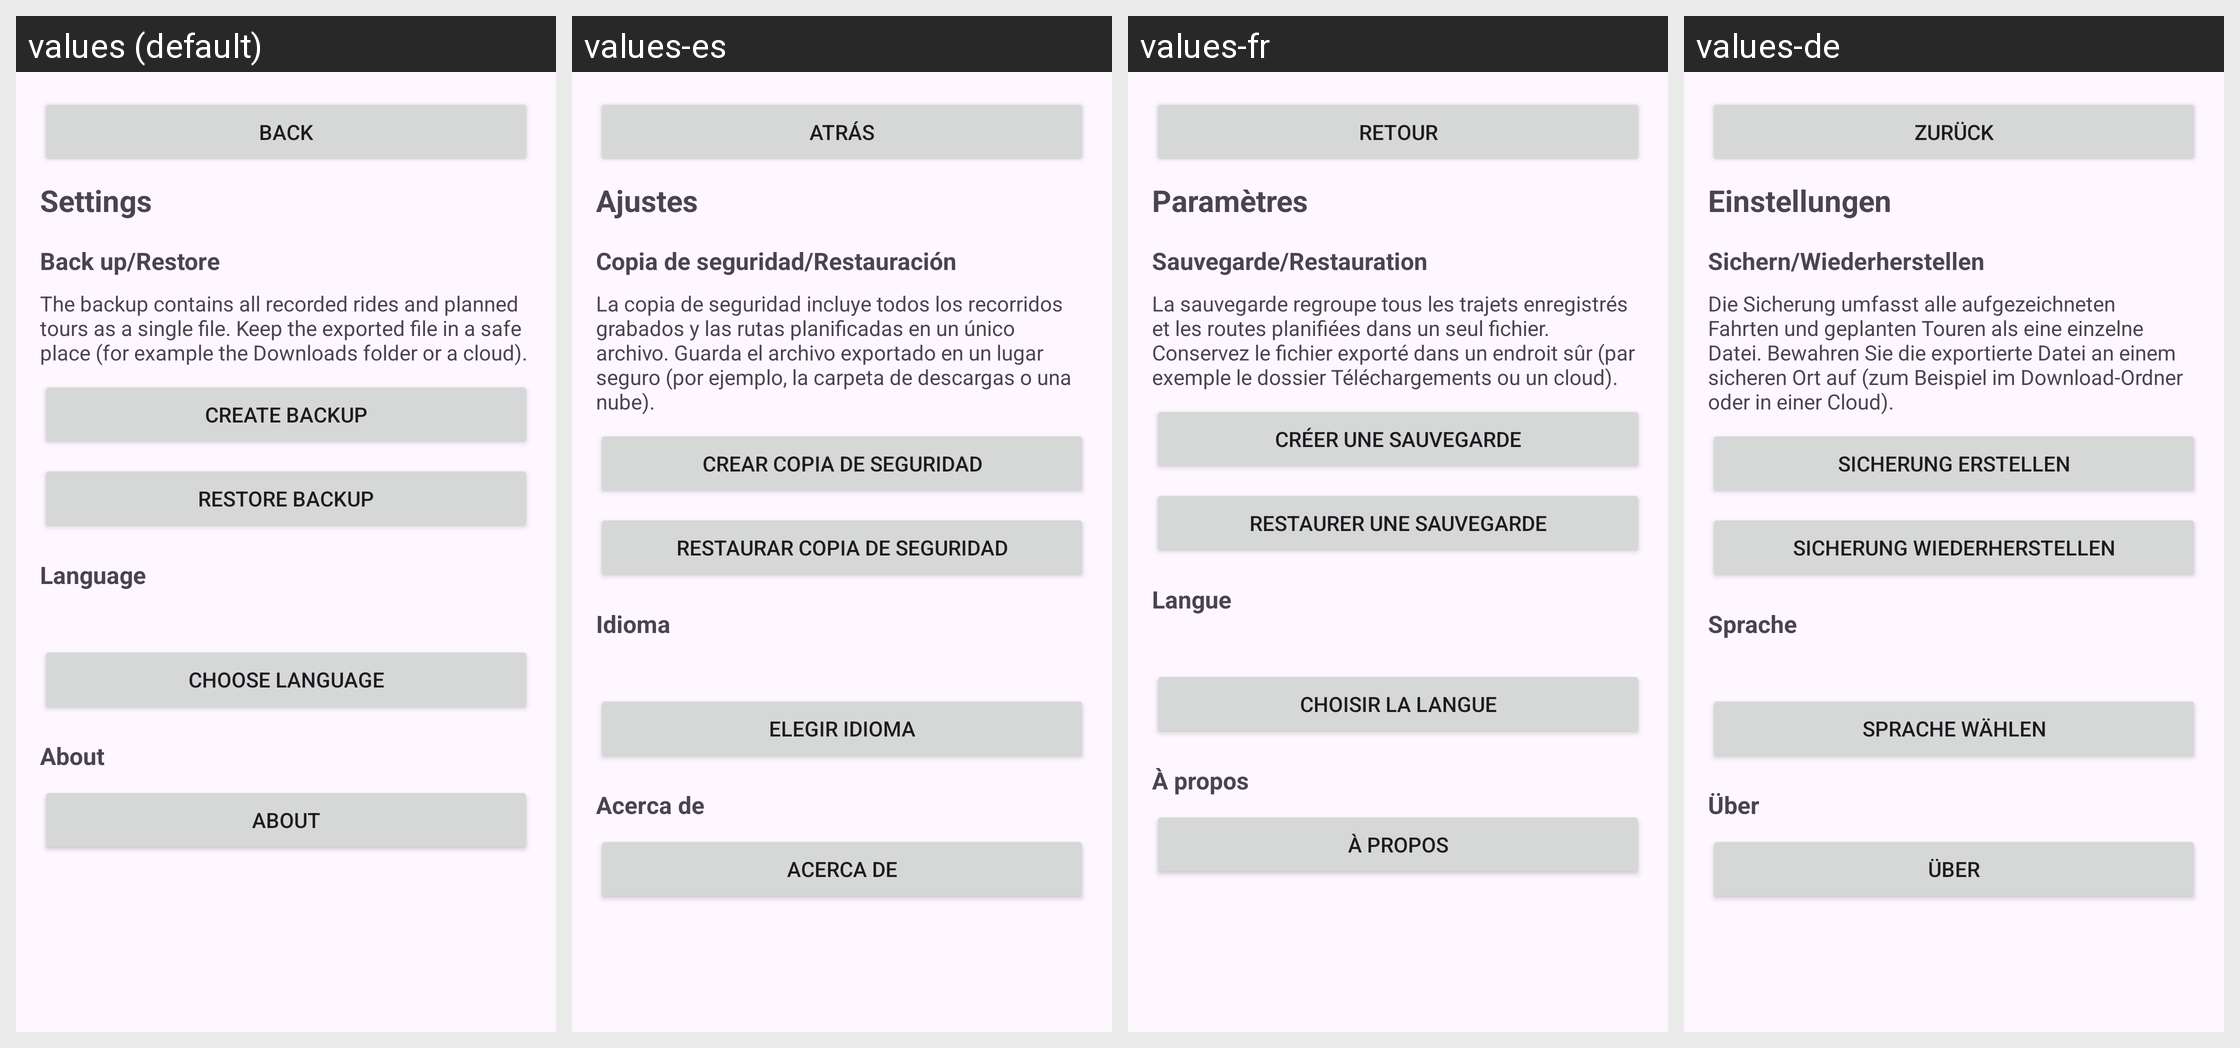

Translations of the strings shown on this Android screen, per locale in the grid:
Android screen res/layout/activity_settings.xml rendered under 4 locales, left to right: values (default), values-es, values-fr, values-de. Device: Nexus 5 (rendered at 1080×1920; each locale shown at half size, 540×960, under a caption strip naming it); theme Theme.BikingPro.
Other locales in the repository, not shown: values-da, values-it, values-nl.
Strings drawn on this screen, with the default value and each locale's value (text and hints the layout hard-codes, and strings that could not be matched under every locale, appear in the picture but are not listed):

btn_back
  values: Back
  values-es: Atrás
  values-fr: Retour
  values-de: Zurück

settings_title
  values: Settings
  values-es: Ajustes
  values-fr: Paramètres
  values-de: Einstellungen

settings_backup_section
  values: Back up/Restore
  values-es: Copia de seguridad/Restauración
  values-fr: Sauvegarde/Restauration
  values-de: Sichern/Wiederherstellen

settings_backup_hint
  values: The backup contains all recorded rides and planned tours as a single file. Keep the exported file in a safe place (for example the Downloads folder or a cloud).
  values-es: La copia de seguridad incluye todos los recorridos grabados y las rutas planificadas en un único archivo. Guarda el archivo exportado en un lugar seguro (por ejemplo, la carpeta de descargas o una nube).
  values-fr: La sauvegarde regroupe tous les trajets enregistrés et les routes planifiées dans un seul fichier. Conservez le fichier exporté dans un endroit sûr (par exemple le dossier Téléchargements ou un cloud).
  values-de: Die Sicherung umfasst alle aufgezeichneten Fahrten und geplanten Touren als eine einzelne Datei. Bewahren Sie die exportierte Datei an einem sicheren Ort auf (zum Beispiel im Download-Ordner oder in einer Cloud).

btn_backup_export
  values: Create backup
  values-es: Crear copia de seguridad
  values-fr: Créer une sauvegarde
  values-de: Sicherung erstellen

btn_backup_restore
  values: Restore backup
  values-es: Restaurar copia de seguridad
  values-fr: Restaurer une sauvegarde
  values-de: Sicherung wiederherstellen

settings_language_section
  values: Language
  values-es: Idioma
  values-fr: Langue
  values-de: Sprache

btn_language_select
  values: Choose language
  values-es: Elegir idioma
  values-fr: Choisir la langue
  values-de: Sprache wählen

settings_about_section
  values: About
  values-es: Acerca de
  values-fr: À propos
  values-de: Über

btn_about
  values: About
  values-es: Acerca de
  values-fr: À propos
  values-de: Über
